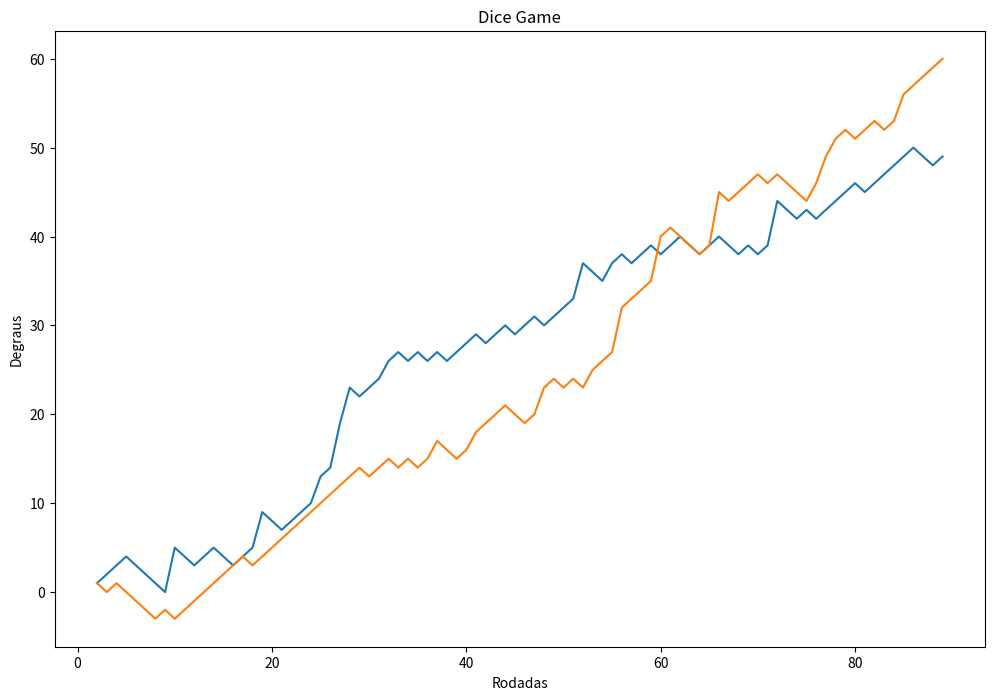
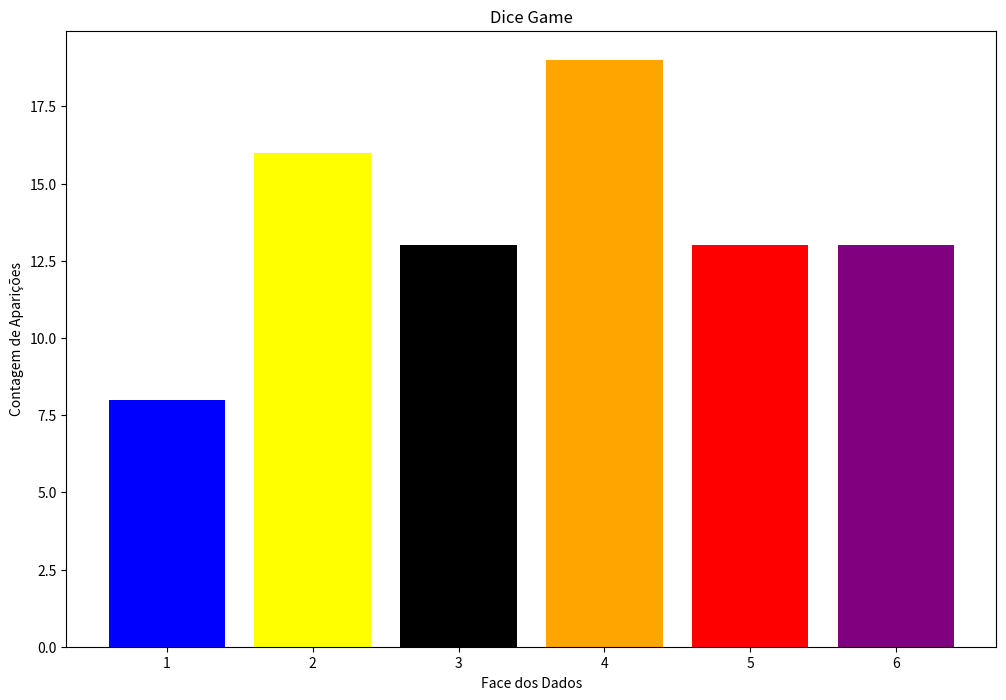
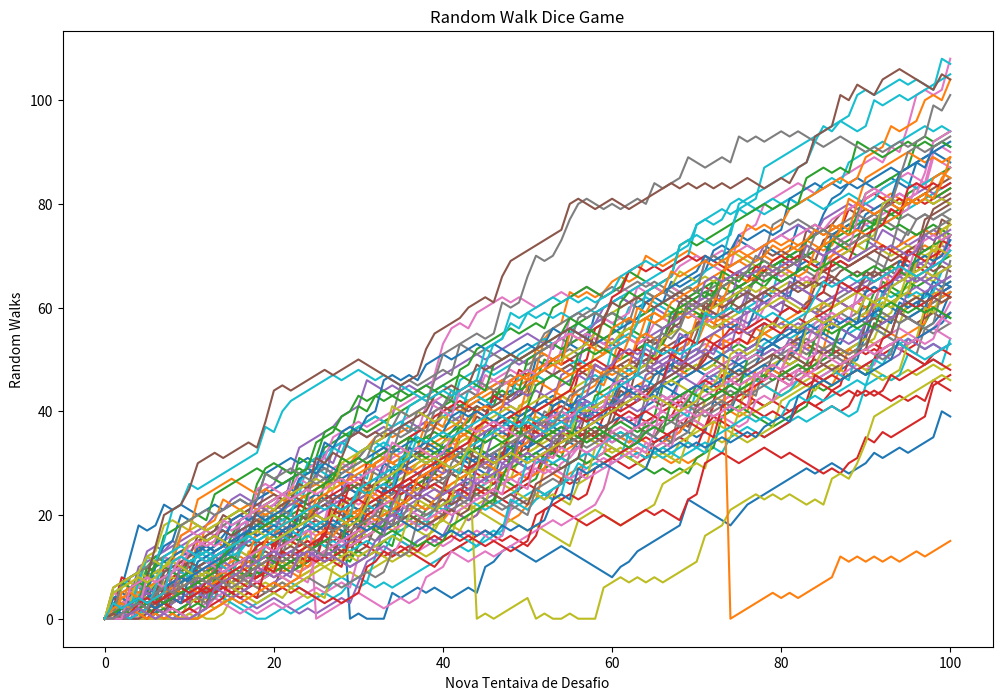
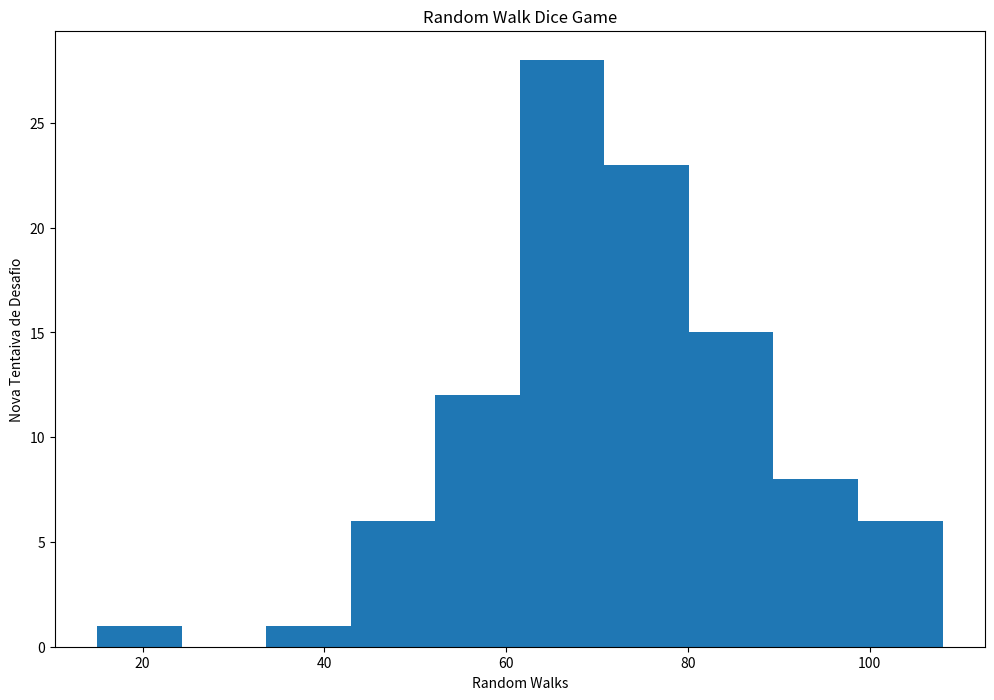

These figures' Python source, in order:
# Import numpy as np
import numpy as np
import matplotlib.pyplot as plt

# Set the seed
np.random.seed(123)

# Generate and print random float
print(np.random.rand())

def random_dice():
    """Função para criação do dado"""
    dice = np.random.randint(1,7)
    return dice

def random_steps(dice):
    step = 0
    """ Função para Checagem dos dados e ponto"""
    if dice <= 2:
        step -= 1
        return step
    elif dice <= 5:
        step += 1
        return step
    else:
        step = step + np.random.randint(1,7)
        return step

def count_dice(dice):
    """ Função para contar a frequência de cada lado do Dado nas rodadas"""
    global dice_dic
    if dice not in dice_dic.keys():
        dice_dic[dice] = 0
    else:
        dice_dic[dice] += 1
    return dice_dic

step1, step2, game = 0, 0, 0
games = []
steps = []
dice_dic = {}

while (step1 < 60) and (step2 < 60):
    dice = random_dice()
    step = random_steps(dice)
    step1 += step
    
    # Segundo Jogador
    dice = random_dice()
    step = random_steps(dice)
    step2 += step
    
    # Resultados do Jogo
    game += 1
    games.append(game + 1) #<- número de rodadas
    steps.append([step1,step2]) #<- pontuações para mostragem em gráficos
    freq_dice = count_dice(dice) #<- contagem dos dados
    
    # Ganhador
if step1 >=60:
    print('Primeiro jogador ganhou chegando ao {}º degrau' 
          '\nSegundo jogador chegou ao {}º degrau'.format(step1,step2))
    print('Número de rodadas: {}'.format(game))
elif step2 >=60:
    print('Segundo jogador ganhou chegando ao {}º degrau' 
          '\nPrimeiro jogador chegou ao {}º degrau'.format(step2,step1))
    print('Número de rodadas: {}'.format(game))
    

# Plotagem do gráfico relação Rodadas X Degraus
plt.figure(figsize=(12, 8))
plt.plot(games,steps)

plt.xlabel('Rodadas') # <-- título na X-Axis
plt.ylabel('Degraus') # <-- título na Y-Axis
plt.title('Dice Game') # <-- título do gráfico

# Mostrar plotagem
plt.show()


# Plotagem do gráfico dos dados. Quantidade de dados por jogo
plt.figure(figsize=(12, 8))
c = ['red', 'yellow', 'black', 'blue', 'orange', 'purple']
plt.bar(freq_dice.keys(), freq_dice.values(), color= c)

plt.xlabel('Face dos Dados') # <-- título na X-Axis
plt.ylabel('Contagem de Aparições') # <-- título na Y-Axis
plt.title('Dice Game') # <-- título do gráfico

plt.show()

all_walks = []
for i in range(100) : # <- Se refere a quantas vezes irá repetir o desafio dos 60 degraus
    random_walk = [0]
    for x in range(100) : #<- Ele irá tentar bater o objetivo em cada uma dessas Random Walks
        step = random_walk[-1]
        dice = np.random.randint(1,7)
        if dice <= 2:
            step = max(0, step - 1)
        elif dice <= 5:
            step = step + 1
        else:
            step = step + np.random.randint(1,7)
        if np.random.rand() <= 0.001 :
            step = 0
        random_walk.append(step)
    all_walks.append(random_walk)

# Plot np_aw and show
np_aw = np.array(all_walks)
plt.figure(figsize=(12, 8))
plt.plot(np_aw)
plt.ylabel('Random Walks') # <-- título na X-Axis
plt.xlabel('Nova Tentaiva de Desafio') # <-- título na Y-Axis
plt.title('Random Walk Dice Game') # <-- título do gráfico

plt.show()

# Clear the figure
plt.clf()

# Transpose np_aw: np_aw_t
np_aw_t = np.transpose(np_aw)

# Plot np_aw_t and show

plt.figure(figsize=(12, 8))
plt.plot(np_aw_t)
plt.ylabel('Random Walks') # <-- título na X-Axis
plt.xlabel('Nova Tentaiva de Desafio') # <-- título na Y-Axis
plt.title('Random Walk Dice Game') # <-- título do gráfico
plt.show()

# Create and plot np_aw_t
np_aw_t = np.transpose(np.array(all_walks))
plt.figure(figsize=(12, 8))
plt.xlabel('Random Walks') # <-- título na X-Axis
plt.ylabel('Nova Tentaiva de Desafio') # <-- título na Y-Axis
plt.title('Random Walk Dice Game') # <-- título do gráfico

# Select last row from np_aw_t: ends
ends = np_aw_t[-1, :]

# Plot histogram of ends, display plot
plt.hist(ends)
plt.show()

chance = np.mean((ends >= 60)*100)
print('{}%'.format(chance))

